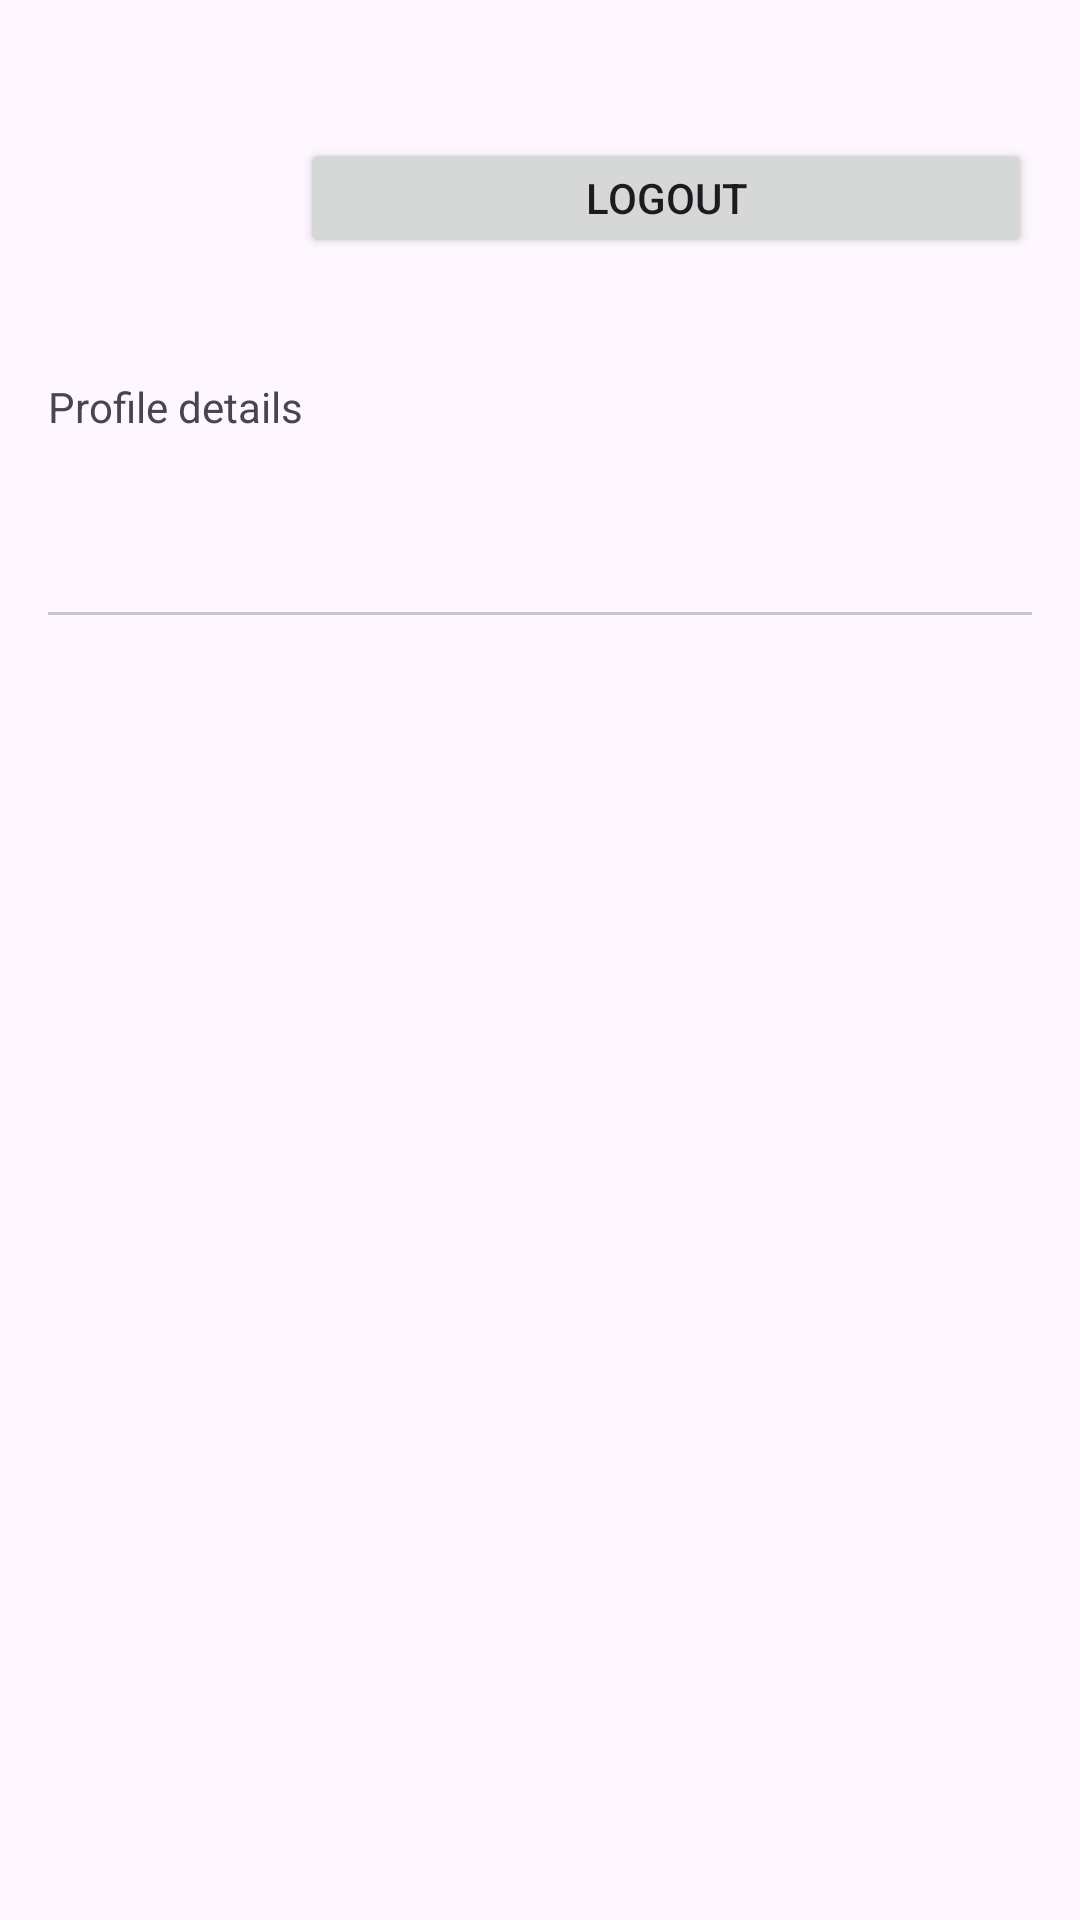

Android layout source for this screen:
<!-- AndroidManifest.xml: application theme Theme.STMSApp -->
<!-- res/layout/activity_student_profile.xml -->
<?xml version="1.0" encoding="utf-8"?>
<LinearLayout xmlns:android="http://schemas.android.com/apk/res/android"
    xmlns:app="http://schemas.android.com/apk/res-auto"
    xmlns:tools="http://schemas.android.com/tools"
    android:orientation="vertical"
    android:padding="16dp"
    android:layout_width="match_parent"
    android:layout_height="match_parent">

    <LinearLayout
        android:orientation="horizontal"
        android:layout_width="match_parent"
        android:layout_height="wrap_content"
        android:layout_marginTop="30dp">
        <ImageView
            android:id="@+id/imgStudent"
            android:src="@android:drawable/sym_def_app_icon"
            android:layout_width="72dp"
            android:layout_height="72dp"/>
        <LinearLayout
            android:orientation="vertical"
            android:paddingStart="12dp"
            android:layout_width="wrap_content"
            android:layout_height="wrap_content">
            <TextView
                android:id="@+id/tvName"
                android:textStyle="bold"
                android:textSize="20sp"
                android:layout_width="wrap_content"
                android:layout_height="wrap_content"/>
            <TextView
                android:id="@+id/tvId"
                android:layout_width="wrap_content"
                android:layout_height="wrap_content"/>
            <TextView
                android:id="@+id/tvClass"
                android:layout_width="wrap_content"
                android:layout_height="wrap_content"/>
        </LinearLayout>
        <Button
            android:id="@+id/btnLogout"
            android:text="Logout"
            android:layout_width="100dp"
            android:layout_height="40dp"
            android:layout_gravity="end"
            android:layout_weight="1"/>
    </LinearLayout>

    <TextView
        android:id="@+id/tvDetails"
        android:text="Profile details"
        android:layout_width="match_parent"
        android:layout_height="wrap_content"
        android:layout_marginTop="8dp"/>

    <com.google.android.material.tabs.TabLayout
        android:id="@+id/tabDays"
        android:layout_width="match_parent"
        android:layout_height="wrap_content"
        app:tabMode="scrollable"
        android:layout_marginTop="12dp"/>

    <androidx.recyclerview.widget.RecyclerView
        android:id="@+id/rvRoutine"
        android:layout_width="match_parent"
        android:layout_height="0dp"
        tools:listitem="@layout/item_routine"
        android:layout_weight="1"/>
</LinearLayout>
<!-- res/layout/item_routine.xml (included above) -->
<?xml version="1.0" encoding="utf-8"?>
<LinearLayout xmlns:android="http://schemas.android.com/apk/res/android"
    android:orientation="vertical"
    android:padding="12dp"
    android:layout_width="match_parent"
    android:layout_height="wrap_content"
    android:background="@android:color/white">

    
    <TextView
        android:id="@+id/tvCourseName"
        android:textSize="18sp"
        android:textStyle="bold"
        android:text="Course Name"
        android:layout_width="wrap_content"
        android:layout_height="wrap_content"/>

    
    <TextView
        android:id="@+id/tvDayTime"
        android:textSize="14sp"
        android:text="Monday • 09:00 - 10:00"
        android:layout_width="wrap_content"
        android:layout_height="wrap_content"
        android:layout_marginTop="4dp"/>

    
    <TextView
        android:id="@+id/tvClassName"
        android:textSize="14sp"
        android:text="Class: 10A"
        android:layout_width="wrap_content"
        android:layout_height="wrap_content"
        android:layout_marginTop="2dp"/>
</LinearLayout>
<!-- resources referenced by this layout -->
<resources>
  <style name="Theme.STMSApp" parent="Base.Theme.STMSApp" />
  <style name="Base.Theme.STMSApp" parent="Theme.Material3.DayNight.NoActionBar">
          
          
      </style>
</resources>
